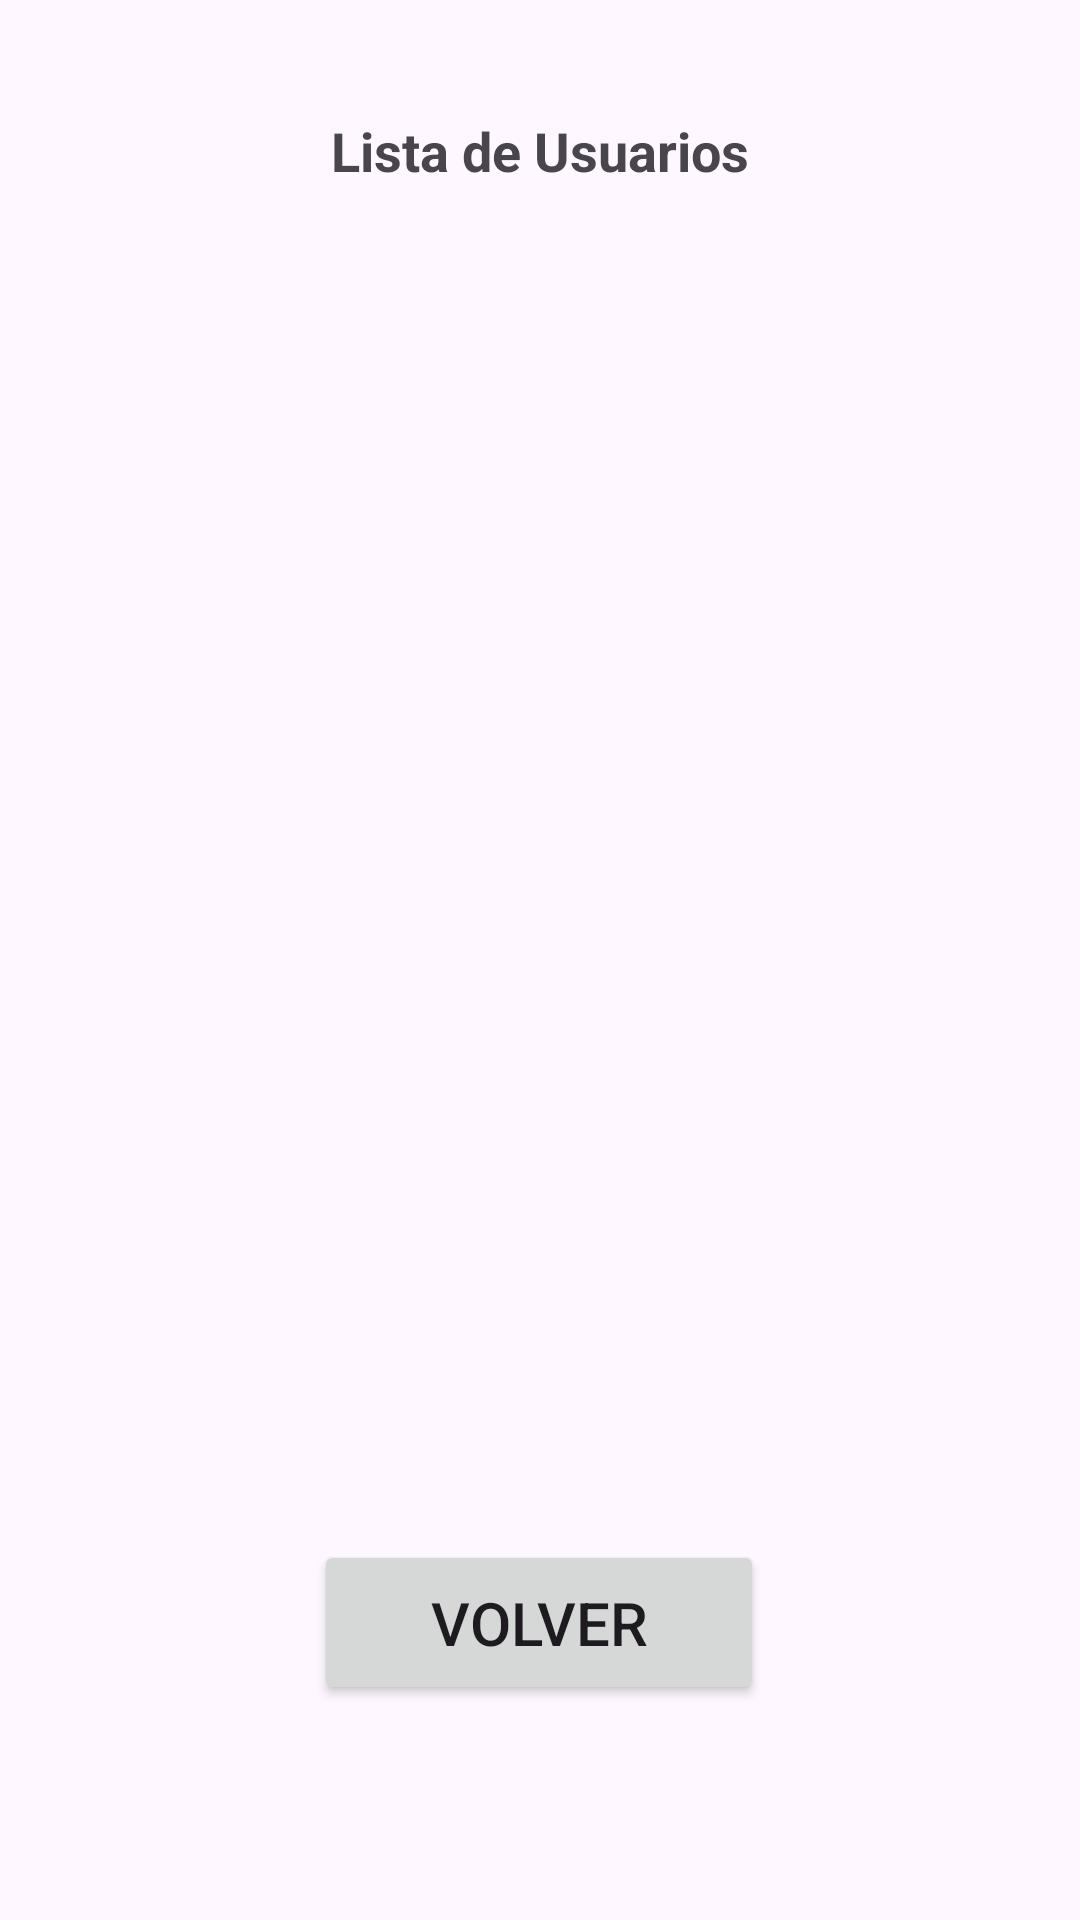

Layout XML and referenced resources for this Android screen:
<!-- AndroidManifest.xml: application theme Theme.EvaluacionUnidad2 -->
<!-- res/layout/activity_main3.xml -->
<?xml version="1.0" encoding="utf-8"?>
<androidx.constraintlayout.widget.ConstraintLayout xmlns:android="http://schemas.android.com/apk/res/android"
    xmlns:app="http://schemas.android.com/apk/res-auto"
    xmlns:tools="http://schemas.android.com/tools"
    android:id="@+id/main"
    android:layout_width="match_parent"
    android:layout_height="match_parent"
    tools:context=".MainActivity2">

    <TextView
        android:id="@+id/textViewTitle"
        android:layout_width="wrap_content"
        android:layout_height="wrap_content"
        android:layout_gravity="center_horizontal"
        android:text="Lista de Usuarios"
        android:textSize="18sp"
        android:textStyle="bold"
        app:layout_constraintBottom_toTopOf="@+id/listViewUsers"
        app:layout_constraintEnd_toEndOf="parent"
        app:layout_constraintStart_toStartOf="parent"
        app:layout_constraintTop_toTopOf="parent" />

    <ListView
        android:id="@+id/listViewUsers"
        android:layout_width="match_parent"
        android:layout_height="match_parent"
        android:layout_marginStart="32dp"
        android:layout_marginTop="100dp"
        android:layout_marginEnd="32dp"
        android:layout_marginBottom="150dp"
        android:divider="@android:color/darker_gray"
        android:dividerHeight="1dp"
        app:layout_constraintBottom_toBottomOf="parent"
        app:layout_constraintEnd_toEndOf="parent"
        app:layout_constraintStart_toStartOf="parent"
        app:layout_constraintTop_toTopOf="parent" />

    <Button
        android:id="@+id/btnVolver"
        android:layout_width="150dp"
        android:layout_height="wrap_content"
        android:text="Volver"
        android:minHeight="55dp"
        android:textSize="20sp"
        app:layout_constraintBottom_toBottomOf="parent"
        app:layout_constraintEnd_toEndOf="parent"
        app:layout_constraintHorizontal_bias="0.498"
        app:layout_constraintStart_toStartOf="parent"
        app:layout_constraintTop_toBottomOf="@+id/listViewUsers"
        app:layout_constraintVertical_bias="0.245" />
</androidx.constraintlayout.widget.ConstraintLayout>
<!-- resources referenced by this layout -->
<resources>
  <style name="Theme.EvaluacionUnidad2" parent="Base.Theme.EvaluacionUnidad2" />
  <style name="Base.Theme.EvaluacionUnidad2" parent="Theme.Material3.DayNight.NoActionBar">
          
          
      </style>
</resources>
